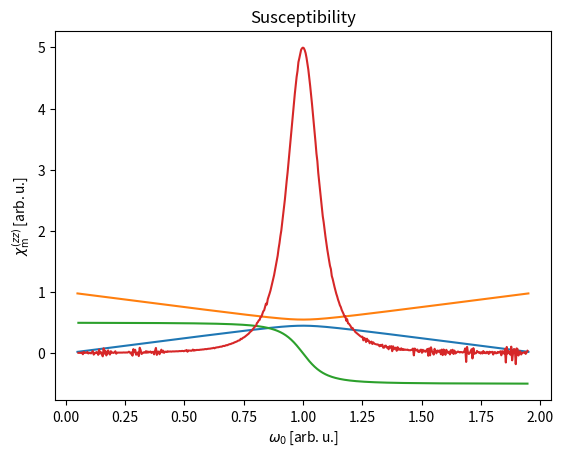

Write Python code to recreate this figure.
import numpy as np
from scipy.integrate import complex_ode
from scipy.linalg import eigvals

t_0   = 0      # start time
B_0   = 0.1    # coupling strength to the external field
omega = 1.0  # central frequency of the external field

# definition of the Pauli matrices
sigma_x = np.array([[0, 1], [1, 0]])
sigma_y = np.array([[0, -1j], [1j, 0]])
sigma_z = np.array([[1, 0], [0, -1]])

# table of the parameter omega_0 for the sweep
omega_0_start = 0.05
omega_0_end   = 1.95
nomega_0      = 501

omega_0s  = np.linspace(omega_0_start, omega_0_end, nomega_0)
domega_0s = omega_0s[1] - omega_0s[0] # difference of two consecutive omega_0s

quasienergies = np.empty((nomega_0, 2), dtype = np.float32)

for i_o, omega_0 in enumerate(omega_0s): # iteration over all omega_0s
    psi_01 = np.array([1, 0])  # state 1
    psi_02 = np.array([0, 1])  # state 2
    t_end  = 2 * np.pi / omega # time of a single period

    def Hmat(t):
        """
        Definition of the Hamiltonian for a pseudo spin in an external circular polarized field
        """
        return omega_0 / 2 * sigma_z + B_0 / 2 * (sigma_x * np.cos(omega * t) + sigma_y * np.sin(omega * t))

    def SE(t, psi):
        """
        Right hand side of the Schrödinger equation (psi'(t) = -i H(t).psi(t))
        """
        return -1j * Hmat(t).dot(psi)

    def jac(t, psi):
        """
        Jacobian of the right hand side of the Schrödinger equation (psi'(t) = -i H(t).psi(t))
        """
        return -1j * Hmat(t)

    ode1 = complex_ode(SE, jac)
    ode1.set_initial_value(psi_01, t_0)
    ode1.integrate(t_end)

    ode2 = complex_ode(SE, jac)
    ode2.set_initial_value(psi_02, t_0)
    ode2.integrate(t_end)

    Umat = np.array([ode1.y, ode2.y])   # time evolution matrix for a single period
    floquet_multipliers = eigvals(Umat) # Floquet multipliers of the time evolution matrix
    quasienergies[i_o]  = sorted(np.remainder(np.real(1j * np.log(floquet_multipliers)) * omega / (2 * np.pi), omega)) # quasienergies from the Floquet multipliers

import matplotlib.pyplot as plt

# Plot of the quasienergies over the iterated parameter
plt.plot(omega_0s, quasienergies)
plt.title("Quasienergies in dependence of $\omega_0$")
plt.xlabel("$\omega_0\,$[arb.$\,$u.]")
plt.ylabel("$\\varepsilon_j\,$[$\omega_0$]")
plt.show()

mag_z1 = (np.roll(quasienergies[:, 1], 1)[1:-1] - np.roll(quasienergies[:, 1], -1)[1:-1]) / (2 * domega_0s)
# Plot of the magnetization in z-direction over the iterated parameter
plt.plot(omega_0s[1:-1], mag_z1)
plt.title("Magnetization in z-direction")
plt.xlabel("$\omega_0\,$[arb.$\,$u.]")
plt.ylabel("$M^{(z)}\,$[arb.$\,$u.]")
plt.show()

# Plot of the susceptibility over the iterated parameter
plt.plot(omega_0s[1:-1], -np.diff(quasienergies[:, 0], 2) / domega_0s**2)
plt.title("Susceptibility")
plt.xlabel("$\omega_0\,$[arb.$\,$u.]")
plt.ylabel("$\chi_{\mathrm{m}}^{(zz)}\,$[arb.$\,$u.]")
plt.show()

